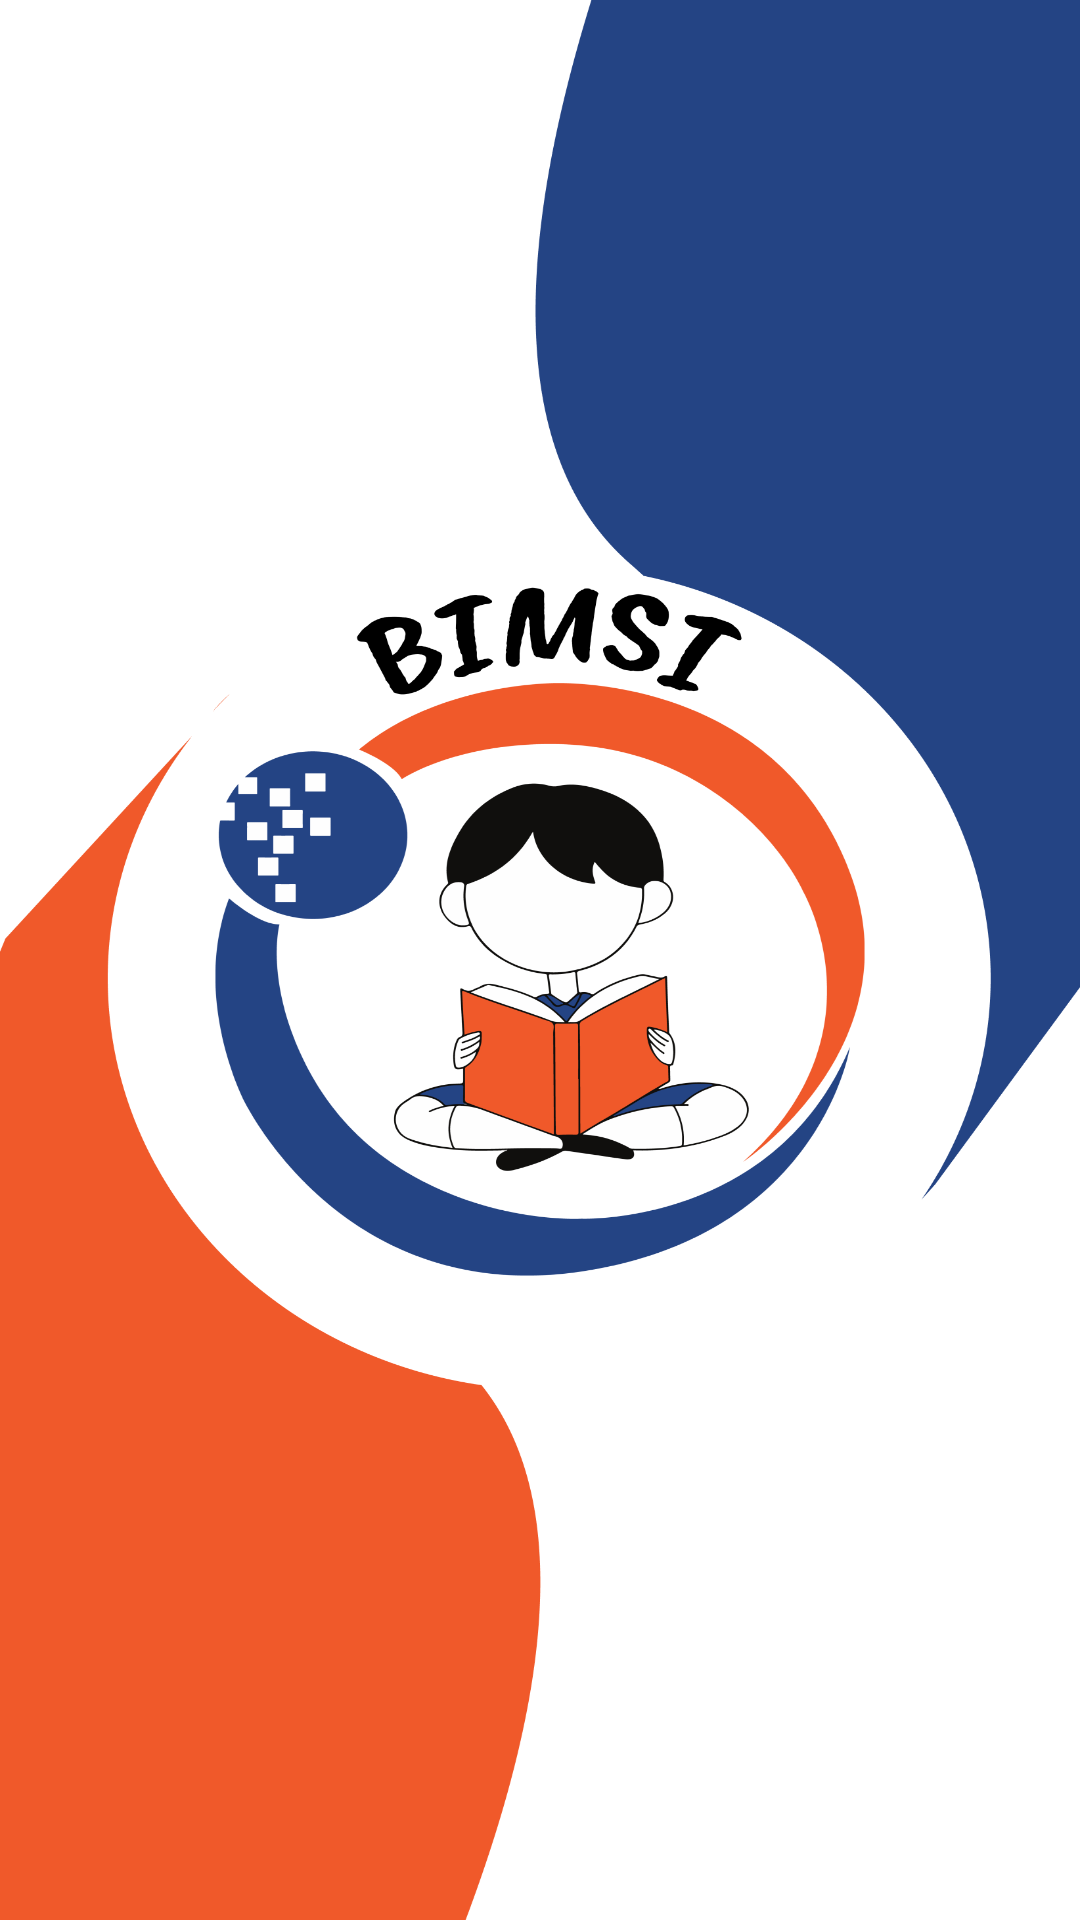

This screen was rendered from an Android layout file. Write that file and the resources it references.
<!-- AndroidManifest.xml: application theme Theme.C1Project -->
<!-- res/layout/activity_splash.xml -->
<?xml version="1.0" encoding="utf-8"?>
<LinearLayout xmlns:android="http://schemas.android.com/apk/res/android"
    xmlns:app="http://schemas.android.com/apk/res-auto"
    xmlns:tools="http://schemas.android.com/tools"
    android:layout_width="match_parent"
    android:layout_height="wrap_content"
    android:orientation="vertical"
    tools:context=".Main.Splash">

    <View
        android:id="@+id/view"
        android:layout_width="match_parent"
        android:layout_height="wrap_content"
        android:background="@drawable/splashscreen" />
</LinearLayout>
<!-- resources referenced by this layout -->
<resources>
  <!-- drawable splashscreen: png bitmap (drawable, 195685 bytes) -->
  <style name="Theme.C1Project" parent="Theme.MaterialComponents.DayNight.DarkActionBar">
          
          <item name="colorPrimary">@color/orange</item>
          <item name="colorPrimaryVariant">@color/orange</item>
          <item name="colorOnPrimary">@color/black</item>
          
          <item name="colorSecondary">#244484</item>
          <item name="colorSecondaryVariant">#F0592A</item>
          <item name="colorOnSecondary">@color/black</item>
          
          <item name="android:statusBarColor" tools:targetApi="l">?attr/colorPrimaryVariant</item>
          
      </style>
  <color name="orange">#F7AA62</color>
  <color name="black">#FF000000</color>
</resources>
